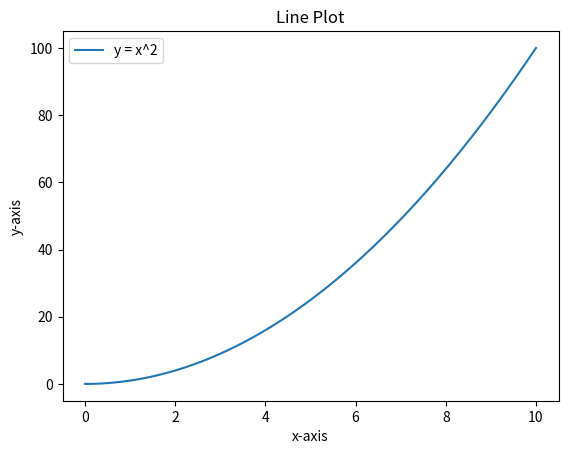
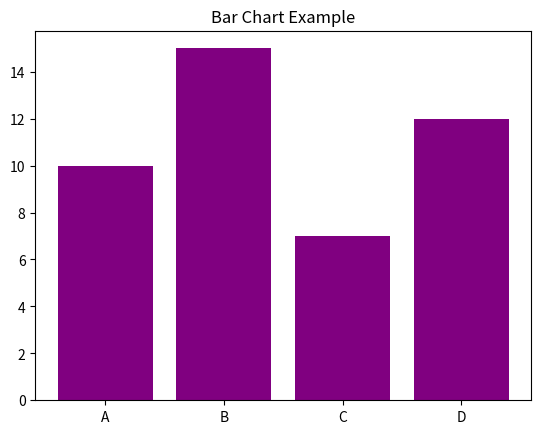
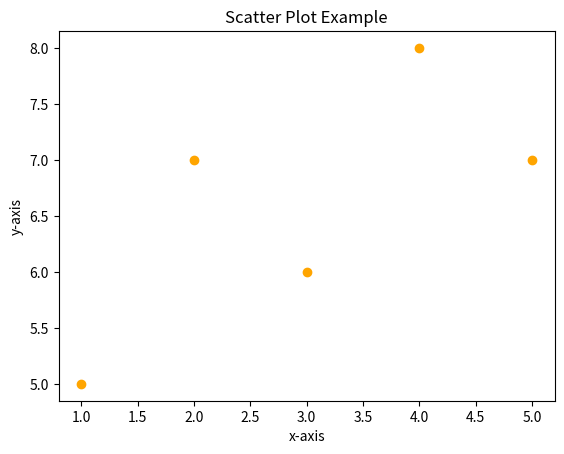
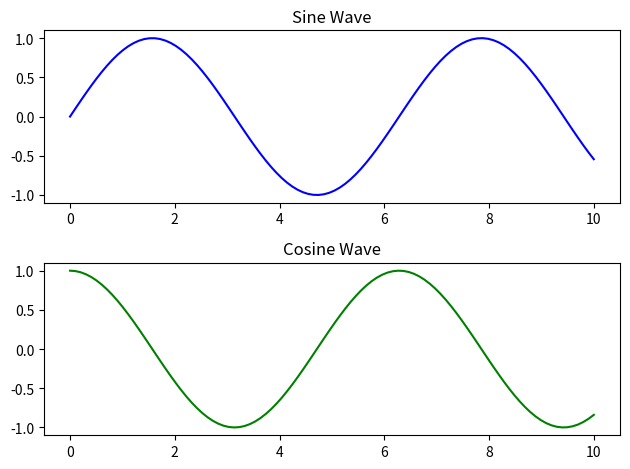

Write the Python code that produced these figures, in order.
# -*- coding: utf-8 -*-
"""APM-SS-01.ipynb

Automatically generated by Colab.

Original file is located at
    https://colab.research.google.com/drive/1xWo2BGyzqmFLrqh2RRj9dNz1lOqTUmuf

# Python in Mathematics - Colab Notebook

## Section 1: Introduction to Python

### Introduction to Python

Python is a versatile, high-level programming language known for its simplicity and readability. Developed by Guido van Rossum in 1991, Python emphasizes code readability and allows developers to express concepts in fewer lines of code compared to other programming languages.

---

#### **Key Features of Python**
- **Easy to Learn and Use**: Python's syntax is simple and intuitive, making it an ideal choice for beginners and professionals alike.
- **Open-Source**: Python is free to use and distribute, with a large, supportive community contributing to its ecosystem.
- **Cross-Platform**: Python works seamlessly across Windows, macOS, and Linux.
- **Rich Libraries**: Python offers powerful libraries for tasks like data analysis, scientific computing, and machine learning.
- **Dynamic Typing**: No need for explicit variable declarations; Python infers types automatically.

---

#### **Why Learn Python?**
- 🌟 **Beginner-Friendly**: Python's straightforward syntax is perfect for learning programming basics.  
- ⚙️ **Versatile Applications**: It powers a wide range of fields, including web development, AI, data science, and automation.  
- 🧠 **Problem-Solving Power**: Use Python to solve real-world problems, from mathematics to software engineering.  
- 📚 **Extensive Libraries**: With tools like NumPy and SymPy, Python simplifies complex mathematical computations.  
- 🎨 **Data Visualization**: Libraries like Matplotlib and Seaborn enable visually appealing data representation.  
- 🌐 **Career Opportunities**: Python's demand in tech industries makes it a valuable skill for job seekers.  

---

#### **Applications in Mathematics**
Python is a popular choice for mathematicians and data scientists because it can:
- Solve algebraic and numerical equations.
- Perform symbolic computation with libraries like **SymPy**.
- Handle numerical matrices and arrays efficiently using **NumPy**.
- Visualize mathematical models and data with **Matplotlib**.
- Simplify advanced operations like calculus, differential equations, and optimizations.

Python's versatility makes it a critical tool for students, researchers, and professionals across disciplines.
"""

# Python basics
print("Welcome to Python in Mathematics")

"""### commenting"""

# this is a one line comment
'single line comment'
"""this is a multi-line
comment(triple quote)"""

"""### data types


"""

# Examples
a = 10       # int
b = 3.14     # float
c = 2 + 3j   # complex
text = "Hello, Python!"  # str
my_list = [1, 2, 3, 4]   # list
my_tuple = (5, 6, 7, 8)  # tuple

print(type(a))  # <class 'int'>
print(type(b))  # <class 'float'>
print(type(c))  # <class 'complex'>
print(type(text))   # <class 'str'>
print(type(my_list)) # <class 'list'>
print(type(my_tuple)) # <class 'tuple'>

"""### Numbers"""

x = 1    # int
y = 2.8  # float
z = 1j   # complex

print(type(x))
print(type(y))
print(type(z))

"""### Booleans"""

print(10 > 9)

print(10 == 9)

print(10 < 9)

a = 2025
b = 2024

if b > a:
  print("b is greater than a")
else:
  print("b is not greater than a")

"""### Operator"""

# Variables and simple operations
a = 10
b = 5
print("Sum:", a + b)
print("Product:", a * b)

print(a % b) # modulus

print(a // b)

#the floor division // rounds the result down to the nearest whole number

"""### Lists"""

fruits = ["apple", "banana", "cherry"] # make a list
print(fruits)

print(fruits[1]) # access elements in a list: index starting from 0

fruits.append("orange")
print(fruits)

fruits.remove("banana")
print(fruits)

for x in fruits:
  print(x)

fruits.sort()
print(fruits)

"""### set"""

thisset = {"apple", "banana", "cherry"} # no element is repeated
print(thisset)

for x in thisset: # access set element
  print(x)

thisset.add("orange") #add element in set
print(thisset)

thisset.remove("apple")

print(thisset)

"""### dictionary"""

thisdict = {
  "brand": "Ford",
  "model": "Mustang",
  "year": 1964
}

print(thisdict)

x = thisdict["model"] # access element

"""## Section 2: Looping in Python"""

# For loop example
for i in range(1, 6):
    print(f"Square of {i}: {i**2}")

# While loop example
n = 5
while n > 0:
    print(f"Countdown: {n}")
    n -= 1

# List comprehension example
squares = [x**2 for x in range(1, 6)]
print("Squares using list comprehension:", squares)

"""### calling a function"""

def my_function():
  print("Hello I am a function")

my_function()

"""### arguments"""

def my_function(fname):
  print(fname + " NIT Kurukshetra")

my_function("Department")
my_function("ANANT")

"""## Section 3: Python Libraries Overview"""

# Importing essential libraries
import numpy as np
import sympy as sp
import matplotlib.pyplot as plt

print("Libraries imported successfully!")

"""## Section 4: NumPy"""

# Array operations
arr = np.array([1, 2, 3, 4, 5])
print("Original Array:", arr)
print("Array Squared:", arr**2)

# Matrix operations
matrix1 = np.array([[1, 2], [3, 4]])
matrix2 = np.array([[5, 6], [7, 8]])
print("Matrix Multiplication:", np.dot(matrix1, matrix2))

# Calculus example
x = np.linspace(0, 10, 100)
y = np.sin(x)
print("Sine values:", y[:5])  # Displaying first 5 values

# Trigonometric functions
angles = np.array([0, np.pi/2, np.pi])
print("Sin values:", np.sin(angles))
print("Cos values:", np.cos(angles))

"""## Section 5: SymPy"""

# Symbols and algebraic operations
x = sp.symbols('x')
expression = x**2 + 3*x + 2
print("Expression:", expression)
print("Derivative:", sp.diff(expression, x))
print("Integral:", sp.integrate(expression, x))

# Solving equations
eq = sp.Eq(x**2 + 3*x + 2, 0)
solutions = sp.solve(eq, x)
print("Solutions:", solutions)

# Simplifying expressions
expr = (x**2 + 2*x + 1) / (x + 1)
simplified = sp.simplify(expr)
print("Simplified Expression:", simplified)

# Series expansion
taylor_series = sp.series(sp.sin(x), x, 0, 5)
print("Taylor Series:", taylor_series)

# Solving differential equations
f = sp.Function('f')
ode = sp.Eq(f(x).diff(x, x) + f(x), 0)
solution = sp.dsolve(ode)
print("ODE Solution:", solution)

"""## Section 6: Matplotlib"""

# Line plot
x = np.linspace(0, 10, 100)
y = x**2
plt.plot(x, y, label="y = x^2")
plt.title("Line Plot")
plt.xlabel("x-axis")
plt.ylabel("y-axis")
plt.legend()
plt.show()

# Bar chart
categories = ['A', 'B', 'C', 'D']
values = [10, 15, 7, 12]
plt.bar(categories, values, color='purple')
plt.title("Bar Chart Example")
plt.show()

# Scatter plot
x = [1, 2, 3, 4, 5]
y = [5, 7, 6, 8, 7]
plt.scatter(x, y, color='orange')
plt.title("Scatter Plot Example")
plt.xlabel("x-axis")
plt.ylabel("y-axis")
plt.show()

# Subplots
fig, ax = plt.subplots(2, 1)
x = np.linspace(0, 10, 100)
ax[0].plot(x, np.sin(x), color='blue')
ax[0].set_title("Sine Wave")
ax[1].plot(x, np.cos(x), color='green')
ax[1].set_title("Cosine Wave")
plt.tight_layout()
plt.show()

"""## Thank You"""

print("Thank you for exploring Python in Mathematics!")
